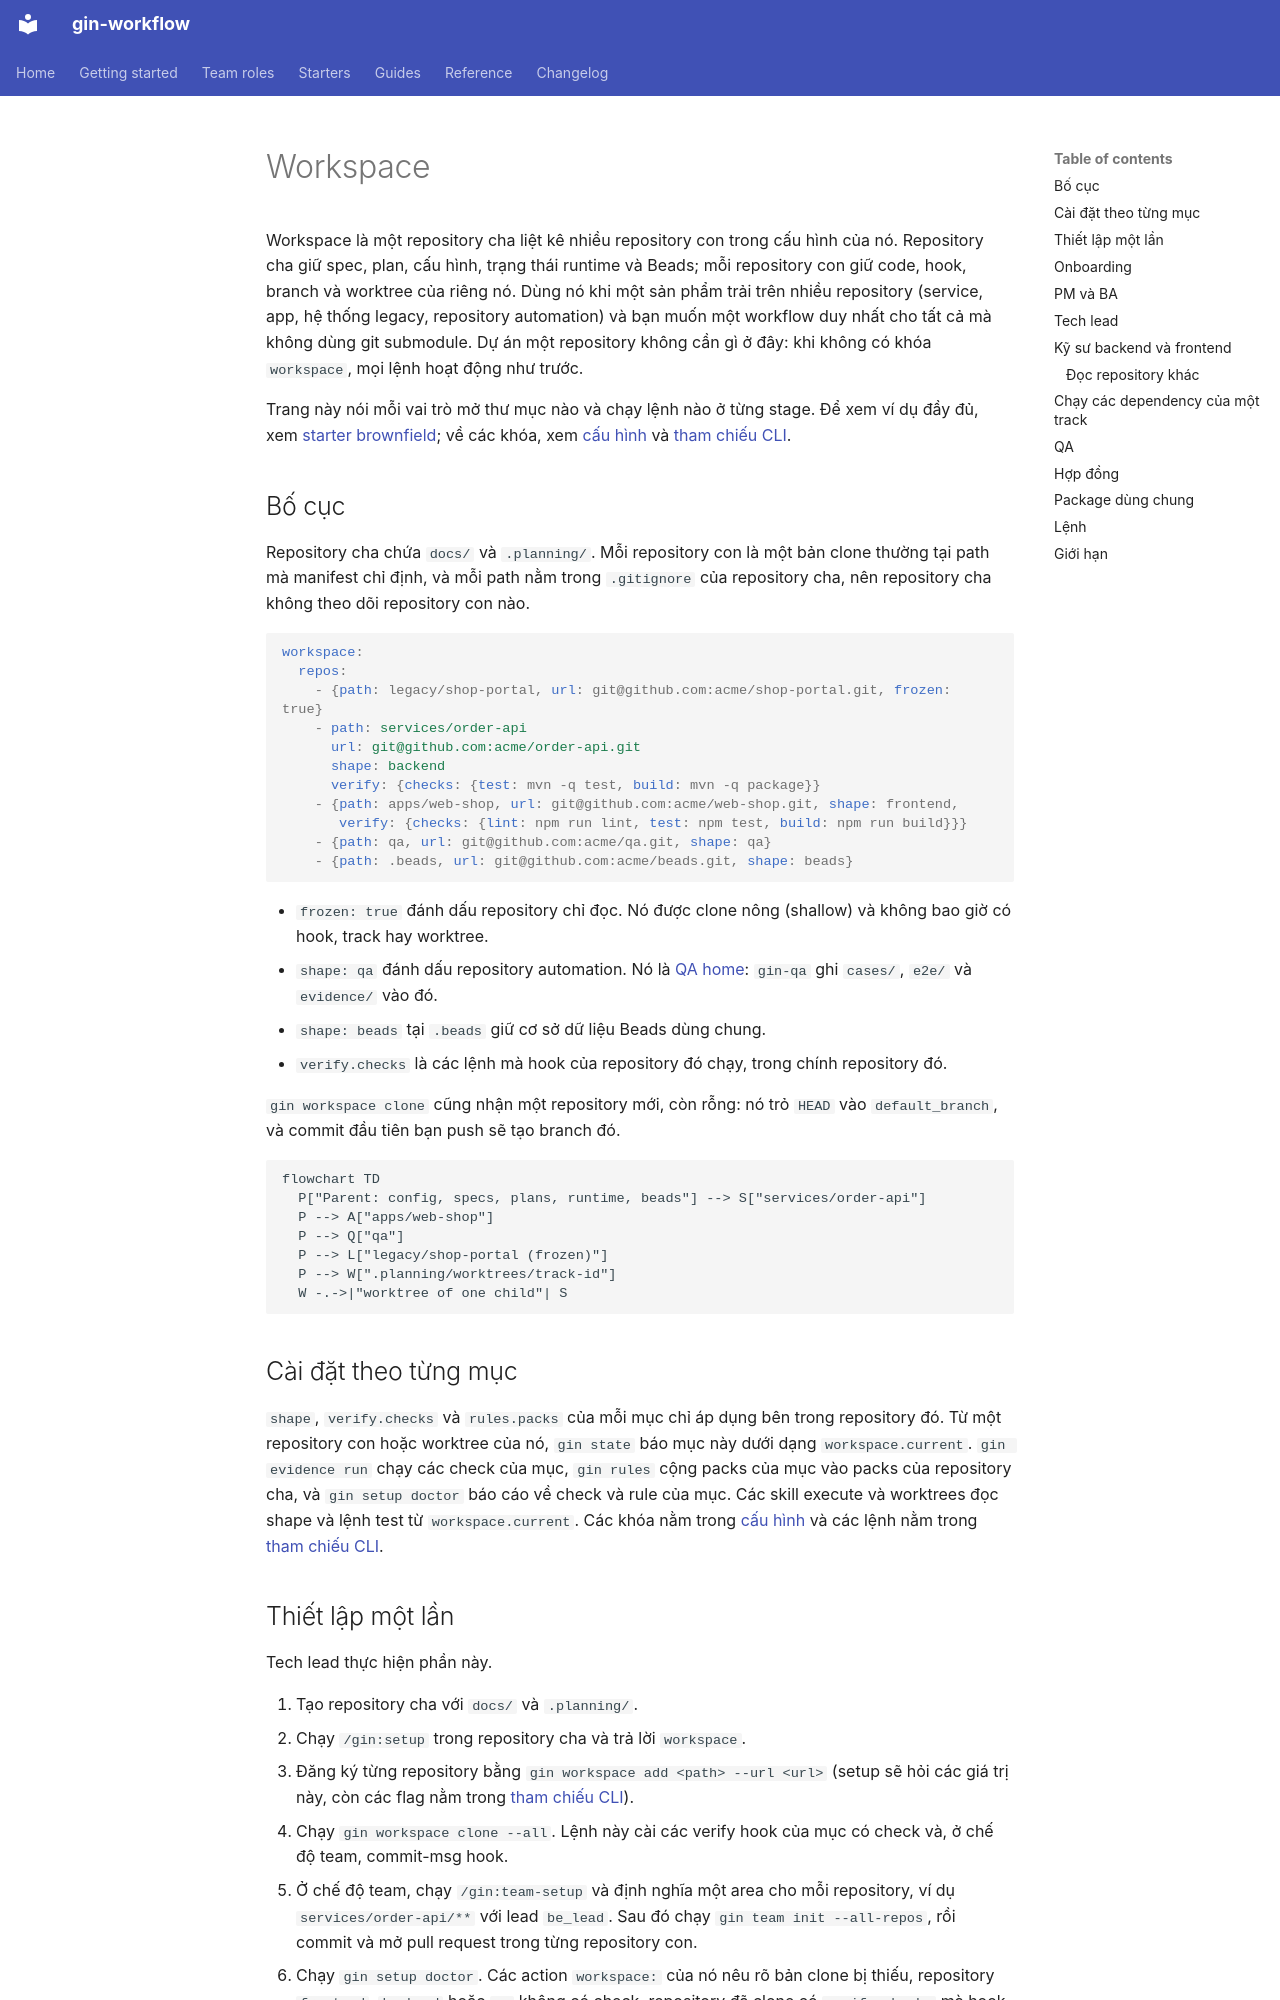

repository: giangdhwhtbr/gin-workflow · page: guides/workspace.vi/index.html · generator: mkdocs

# Workspace { #workspace }

Workspace là một repository cha liệt kê nhiều repository con trong cấu hình của nó. Repository cha giữ spec, plan, cấu hình, trạng thái runtime và Beads; mỗi repository con giữ code, hook, branch và worktree của riêng nó. Dùng nó khi một sản phẩm trải trên nhiều repository (service, app, hệ thống legacy, repository automation) và bạn muốn một workflow duy nhất cho tất cả mà không dùng git submodule. Dự án một repository không cần gì ở đây: khi không có khóa `workspace`, mọi lệnh hoạt động như trước.

Trang này nói mỗi vai trò mở thư mục nào và chạy lệnh nào ở từng stage. Để xem ví dụ đầy đủ, xem [starter brownfield](../starters/brownfield.md); về các khóa, xem [cấu hình](../reference/config.md#workspace) và [tham chiếu CLI](../reference/cli.md#gin-workspace).

## Bố cục { #layout }

Repository cha chứa `docs/` và `.planning/`. Mỗi repository con là một bản clone thường tại path mà manifest chỉ định, và mỗi path nằm trong `.gitignore` của repository cha, nên repository cha không theo dõi repository con nào.

```yaml
workspace:
  repos:
    - {path: legacy/shop-portal, url: git@github.com:acme/shop-portal.git, frozen: true}
    - path: services/order-api
      url: git@github.com:acme/order-api.git
      shape: backend
      verify: {checks: {test: mvn -q test, build: mvn -q package}}
    - {path: apps/web-shop, url: git@github.com:acme/web-shop.git, shape: frontend,
       verify: {checks: {lint: npm run lint, test: npm test, build: npm run build}}}
    - {path: qa, url: git@github.com:acme/qa.git, shape: qa}
    - {path: .beads, url: git@github.com:acme/beads.git, shape: beads}
```

- `frozen: true` đánh dấu repository chỉ đọc. Nó được clone nông (shallow) và không bao giờ có hook, track hay worktree.
- `shape: qa` đánh dấu repository automation. Nó là [QA home](qa.md#the-qa-home): `gin-qa` ghi `cases/`, `e2e/` và `evidence/` vào đó.
- `shape: beads` tại `.beads` giữ cơ sở dữ liệu Beads dùng chung.
- `verify.checks` là các lệnh mà hook của repository đó chạy, trong chính repository đó.

`gin workspace clone` cũng nhận một repository mới, còn rỗng: nó trỏ `HEAD` vào `default_branch`, và commit đầu tiên bạn push sẽ tạo branch đó.

```mermaid
flowchart TD
  P["Parent: config, specs, plans, runtime, beads"] --> S["services/order-api"]
  P --> A["apps/web-shop"]
  P --> Q["qa"]
  P --> L["legacy/shop-portal (frozen)"]
  P --> W[".planning/worktrees/track-id"]
  W -.->|"worktree of one child"| S
```

## Cài đặt theo từng mục { #per-entry-settings }

`shape`, `verify.checks` và `rules.packs` của mỗi mục chỉ áp dụng bên trong repository đó. Từ một repository con hoặc worktree của nó, `gin state` báo mục này dưới dạng `workspace.current`. `gin evidence run` chạy các check của mục, `gin rules` cộng packs của mục vào packs của repository cha, và `gin setup doctor` báo cáo về check và rule của mục. Các skill execute và worktrees đọc shape và lệnh test từ `workspace.current`. Các khóa nằm trong [cấu hình](../reference/config.md#workspace) và các lệnh nằm trong [tham chiếu CLI](../reference/cli.md).
